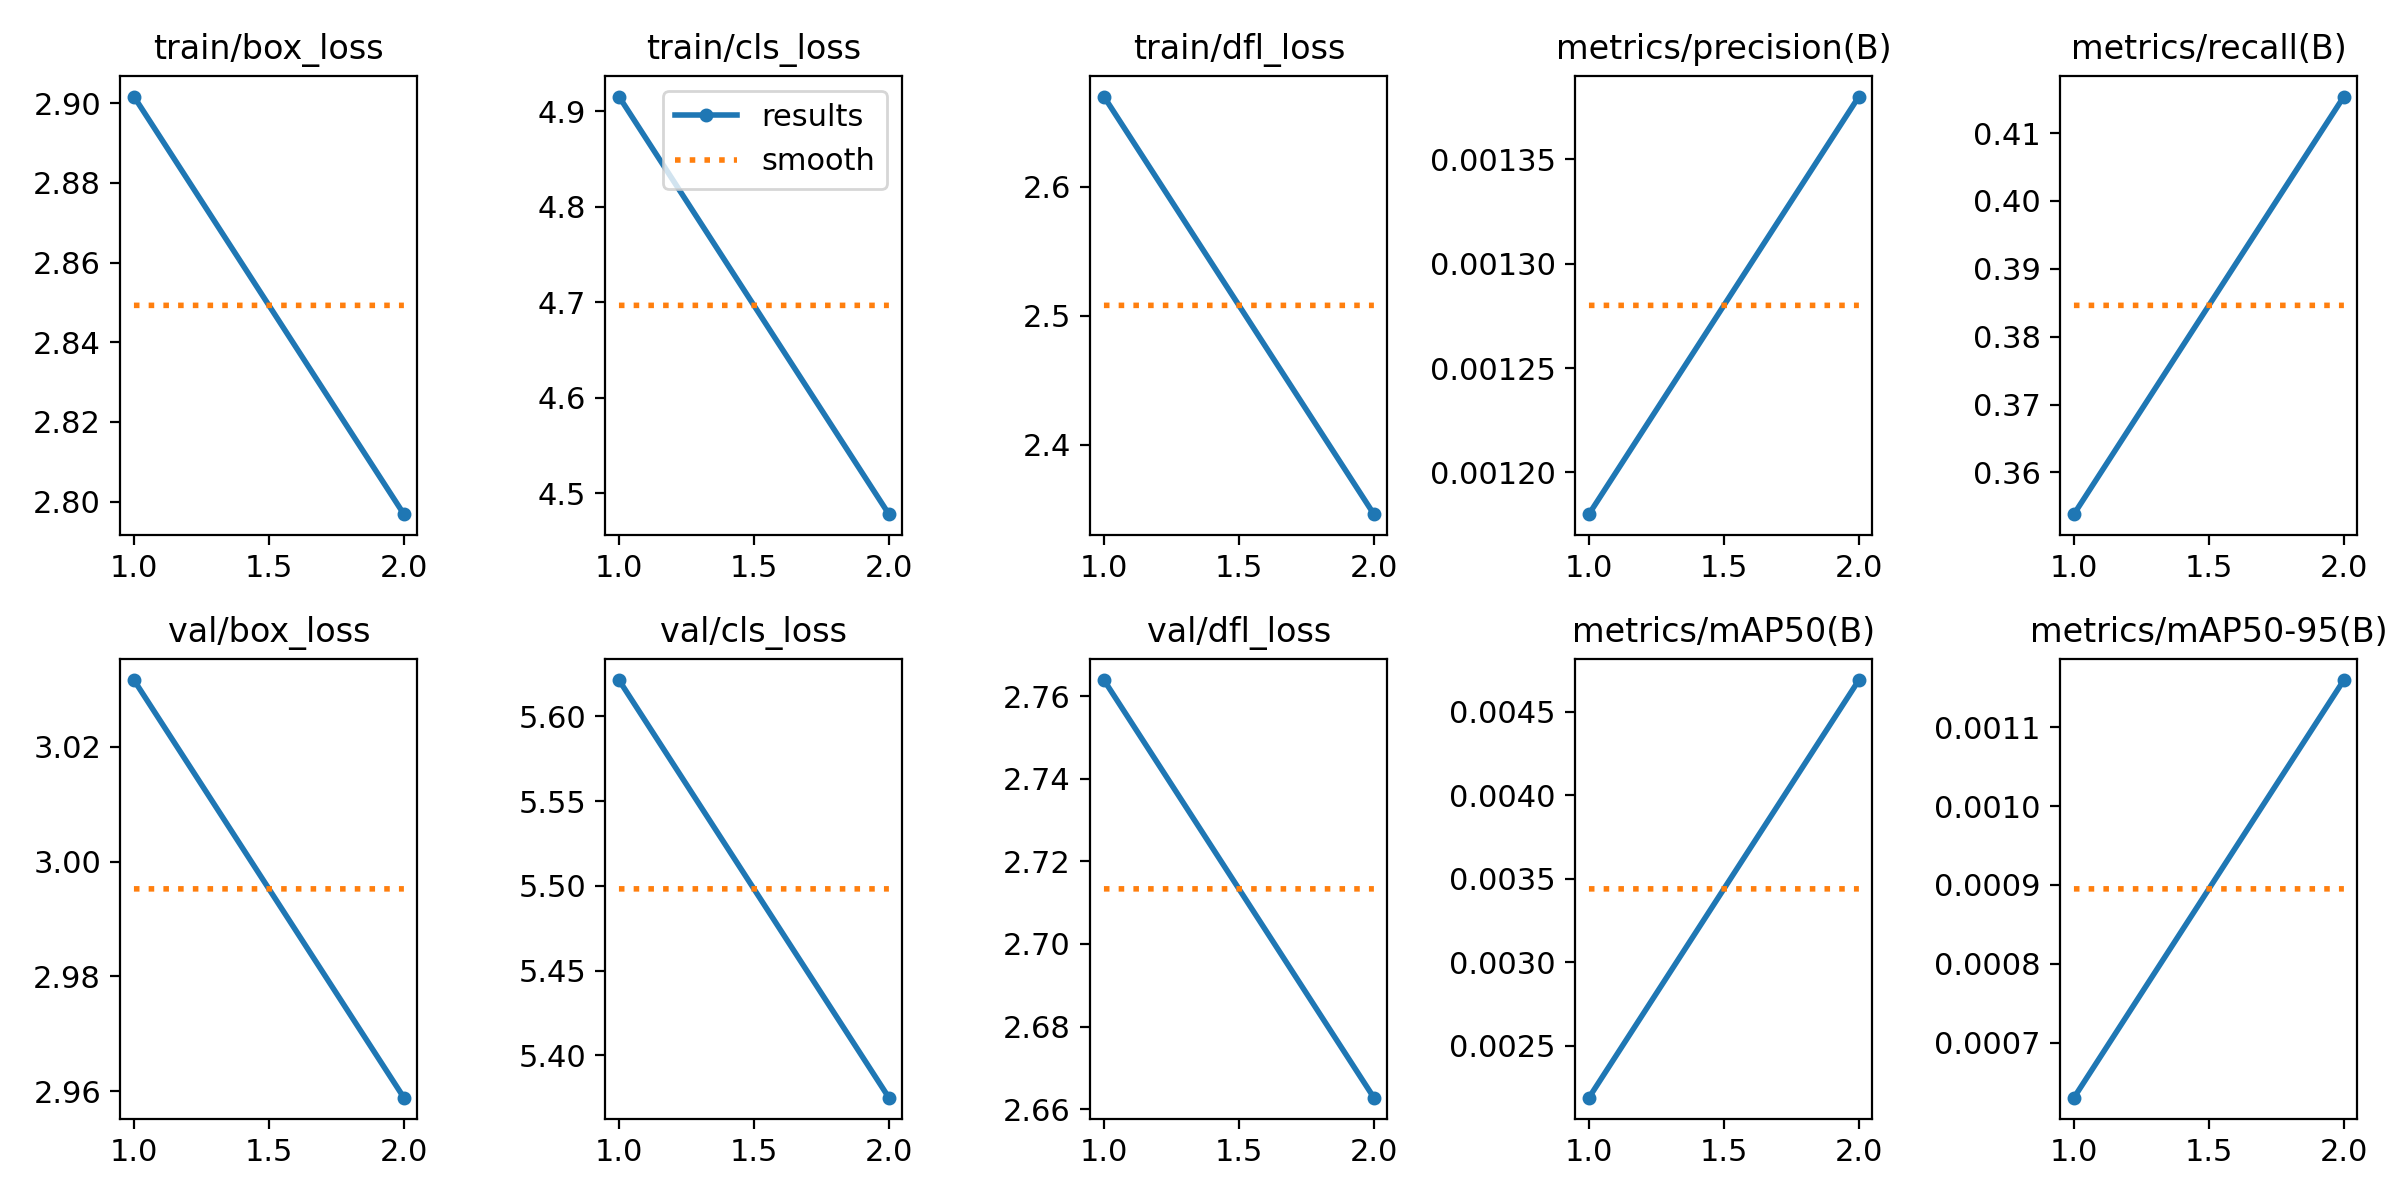

Source data for this figure (header and first rows):
epoch, time, train/box_loss, train/cls_loss, train/dfl_loss, metrics/precision(B), metrics/recall(B), metrics/mAP50(B), metrics/mAP50-95(B), val/box_loss, val/cls_loss, val/dfl_loss, lr/pg0, lr/pg1, lr/pg2
1, 103.2, 2.902, 4.915, 2.67, 0.00118, 0.3538, 0.00219, 0.00063, 3.032, 5.621, 2.764, 0.00026, 0.00026, 0.00026
2, 207.1, 2.797, 4.478, 2.346, 0.00138, 0.4154, 0.00469, 0.00116, 2.959, 5.375, 2.663, 0.0002727, 0.0002727, 0.0002727
